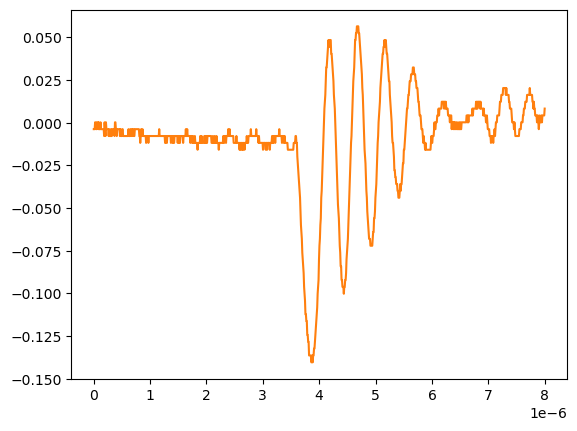

Values plotted in this chart, from the file beside it:
# KEYSIGHT TECHNOLOGIES, MSO-X 3024T, MY58262555, 07.30.2019051434
# time, 1
# 2024-09-12 15:46:12.643739
0.000000000000000000e+00, -3.758800000000000075e-03
8.008008008008007187e-09, -3.758800000000000075e-03
1.601601601601601437e-08, -3.758800000000000075e-03
2.402402402402402322e-08, 2.613070000000000106e-04
3.203203203203202875e-08, 2.613070000000000106e-04
4.004004004004003428e-08, -3.758800000000000075e-03
4.804804804804804643e-08, -3.758800000000000075e-03
5.605605605605605196e-08, 2.613070000000000106e-04
6.406406406406405750e-08, 2.613070000000000106e-04
7.207207207207206965e-08, 2.613070000000000106e-04
8.008008008008006856e-08, -3.758800000000000075e-03
8.808808808808808071e-08, 2.613070000000000106e-04
9.609609609609609286e-08, -3.758800000000000075e-03
1.041041041041040918e-07, -3.758800000000000075e-03
1.121121121121121039e-07, -3.758800000000000075e-03
1.201201201201201028e-07, 2.613070000000000106e-04
1.281281281281281150e-07, -3.758800000000000075e-03
1.361361361361361271e-07, -3.758800000000000075e-03
1.441441441441441393e-07, -3.758800000000000075e-03
1.521521521521521250e-07, -3.758800000000000075e-03
1.601601601601601371e-07, -3.758800000000000075e-03
1.681681681681681493e-07, -3.758800000000000075e-03
1.761761761761761614e-07, -3.758800000000000075e-03
1.841841841841841736e-07, -7.778900000000000051e-03
1.921921921921921857e-07, 2.613070000000000106e-04
2.002002002002001714e-07, -3.758800000000000075e-03
2.082082082082081836e-07, -7.778900000000000051e-03
2.162162162162161957e-07, 2.613070000000000106e-04
2.242242242242242079e-07, -3.758800000000000075e-03
2.322322322322322200e-07, -3.758800000000000075e-03
2.402402402402402057e-07, -3.758800000000000075e-03
2.482482482482482178e-07, -3.758800000000000075e-03
2.562562562562562300e-07, -3.758800000000000075e-03
2.642642642642642421e-07, -7.778900000000000051e-03
2.722722722722722543e-07, -3.758800000000000075e-03
2.802802802802802664e-07, -7.778900000000000051e-03
2.882882882882882786e-07, -7.778900000000000051e-03
2.962962962962962907e-07, -7.778900000000000051e-03
3.043043043043042499e-07, -3.758800000000000075e-03
3.123123123123122621e-07, -7.778900000000000051e-03
3.203203203203202742e-07, -7.778900000000000051e-03
3.283283283283282864e-07, -3.758800000000000075e-03
3.363363363363362985e-07, -3.758800000000000075e-03
3.443443443443443107e-07, -3.758800000000000075e-03
3.523523523523523228e-07, -3.758800000000000075e-03
3.603603603603603350e-07, -3.758800000000000075e-03
3.683683683683683471e-07, -7.778900000000000051e-03
3.763763763763763593e-07, 2.613070000000000106e-04
3.843843843843843714e-07, 2.613070000000000106e-04
3.923923923923923307e-07, -3.758800000000000075e-03
4.004004004004003428e-07, -3.758800000000000075e-03
4.084084084084083550e-07, -7.778900000000000051e-03
4.164164164164163671e-07, -3.758800000000000075e-03
4.244244244244243793e-07, -3.758800000000000075e-03
4.324324324324323914e-07, -3.758800000000000075e-03
4.404404404404404036e-07, -3.758800000000000075e-03
4.484484484484484157e-07, -3.758800000000000075e-03
4.564564564564564279e-07, -3.758800000000000075e-03
... 942 more rows
